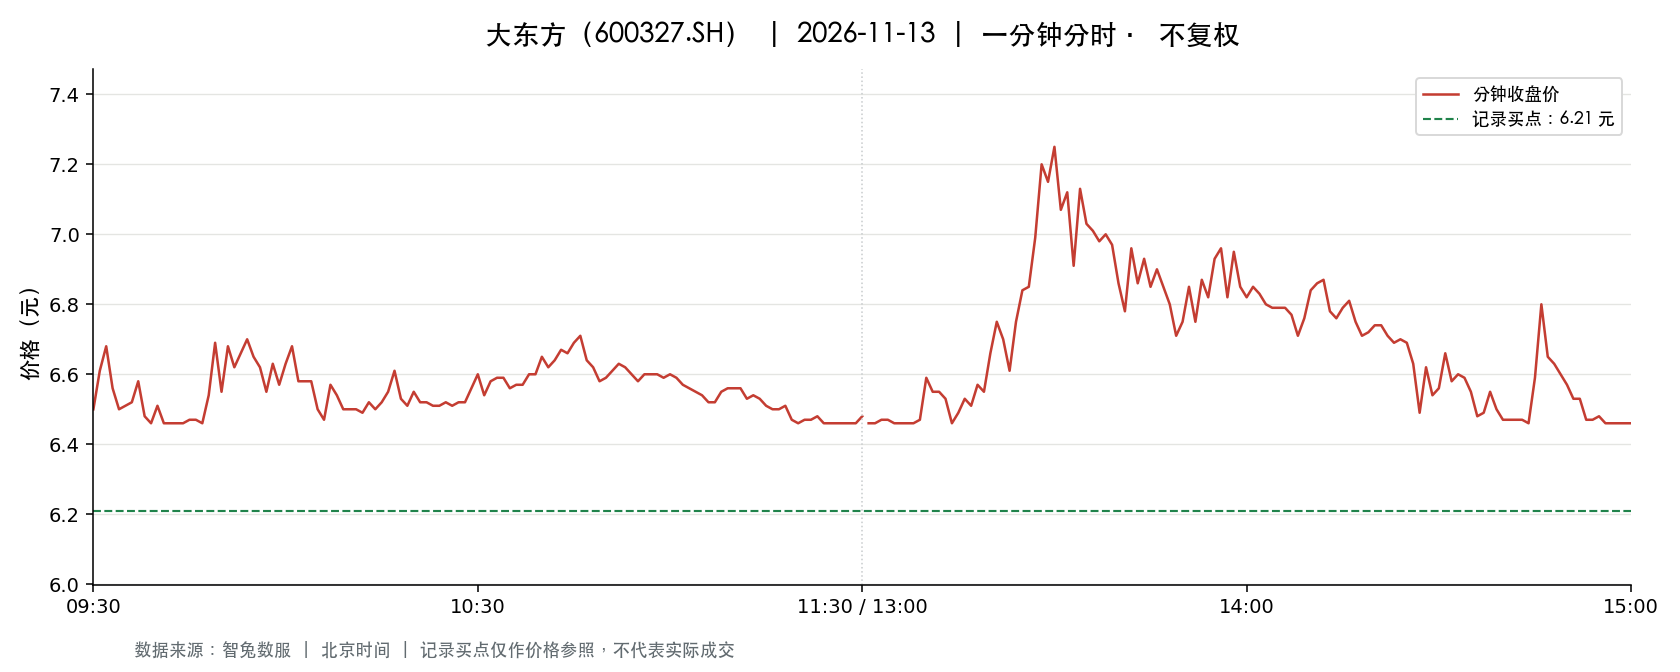

Data behind this chart, as committed beside it:
t, o, h, l, c, v, a, pc, sf
2026-11-13 09:30:00, 6.5, 6.5, 6.5, 6.5, 77747, 50535550, 7.18, 0.0
2026-11-13 09:31:00, 6.63, 6.77, 6.47, 6.61, 139414, 92647625, 6.5, 0.0
2026-11-13 09:32:00, 6.58, 6.68, 6.53, 6.68, 84604, 55506545, 6.61, 0.0
2026-11-13 09:33:00, 6.68, 6.68, 6.51, 6.56, 71197, 46768407, 6.68, 0.0
2026-11-13 09:34:00, 6.55, 6.55, 6.5, 6.5, 51147, 33412288, 6.56, 0.0
2026-11-13 09:35:00, 6.5, 6.57, 6.5, 6.51, 45067, 29400251, 6.5, 0.0
2026-11-13 09:36:00, 6.53, 6.53, 6.5, 6.52, 37925, 24680708, 6.51, 0.0
2026-11-13 09:37:00, 6.51, 6.58, 6.51, 6.58, 26491, 17366628, 6.52, 0.0
2026-11-13 09:38:00, 6.57, 6.57, 6.48, 6.48, 57251, 37242026, 6.58, 0.0
2026-11-13 09:39:00, 6.47, 6.47, 6.46, 6.46, 97259, 62846869, 6.48, 0.0
2026-11-13 09:40:00, 6.46, 6.51, 6.46, 6.51, 56963, 36818231, 6.46, 0.0
2026-11-13 09:41:00, 6.53, 6.53, 6.46, 6.46, 36092, 23365634, 6.51, 0.0
2026-11-13 09:42:00, 6.46, 6.47, 6.46, 6.46, 28513, 18426044, 6.46, 0.0
2026-11-13 09:43:00, 6.46, 6.47, 6.46, 6.46, 26240, 16956906, 6.46, 0.0
2026-11-13 09:44:00, 6.46, 6.47, 6.46, 6.46, 20223, 13068170, 6.46, 0.0
2026-11-13 09:45:00, 6.46, 6.47, 6.46, 6.47, 21736, 14052224, 6.46, 0.0
2026-11-13 09:46:00, 6.47, 6.47, 6.46, 6.47, 14850, 9604293, 6.47, 0.0
2026-11-13 09:47:00, 6.47, 6.47, 6.46, 6.46, 14954, 9667434, 6.47, 0.0
2026-11-13 09:48:00, 6.46, 6.54, 6.46, 6.54, 10350, 6710974, 6.46, 0.0
2026-11-13 09:49:00, 6.55, 6.69, 6.55, 6.69, 19597, 12961009, 6.54, 0.0
2026-11-13 09:50:00, 6.69, 6.74, 6.55, 6.55, 32247, 21543216, 6.69, 0.0
2026-11-13 09:51:00, 6.55, 6.68, 6.55, 6.68, 15847, 10471773, 6.55, 0.0
2026-11-13 09:52:00, 6.68, 6.68, 6.6, 6.62, 17865, 11879111, 6.68, 0.0
2026-11-13 09:53:00, 6.62, 6.66, 6.62, 6.66, 9362, 6210863, 6.62, 0.0
2026-11-13 09:54:00, 6.67, 6.7, 6.65, 6.7, 13699, 9133093, 6.66, 0.0
2026-11-13 09:55:00, 6.7, 6.74, 6.65, 6.65, 16555, 11107872, 6.7, 0.0
2026-11-13 09:56:00, 6.65, 6.65, 6.6, 6.62, 8949, 5925420, 6.65, 0.0
2026-11-13 09:57:00, 6.62, 6.62, 6.55, 6.55, 9146, 6032633, 6.62, 0.0
2026-11-13 09:58:00, 6.56, 6.63, 6.55, 6.63, 5538, 3641208, 6.55, 0.0
2026-11-13 09:59:00, 6.63, 6.65, 6.57, 6.57, 6437, 4255615, 6.63, 0.0
2026-11-13 10:00:00, 6.57, 6.63, 6.57, 6.63, 4547, 2996677, 6.57, 0.0
2026-11-13 10:01:00, 6.63, 6.69, 6.63, 6.68, 7871, 5241510, 6.63, 0.0
2026-11-13 10:02:00, 6.66, 6.66, 6.58, 6.58, 5830, 3862259, 6.68, 0.0
2026-11-13 10:03:00, 6.56, 6.58, 6.55, 6.58, 9782, 6428833, 6.58, 0.0
2026-11-13 10:04:00, 6.58, 6.6, 6.58, 6.58, 5944, 3915717, 6.58, 0.0
2026-11-13 10:05:00, 6.58, 6.58, 6.5, 6.5, 13368, 8722162, 6.58, 0.0
2026-11-13 10:06:00, 6.5, 6.5, 6.46, 6.47, 20889, 13531537, 6.5, 0.0
2026-11-13 10:07:00, 6.47, 6.57, 6.47, 6.57, 8109, 5268278, 6.47, 0.0
2026-11-13 10:08:00, 6.57, 6.57, 6.54, 6.54, 4552, 2986427, 6.57, 0.0
2026-11-13 10:09:00, 6.54, 6.55, 6.5, 6.5, 3387, 2210346, 6.54, 0.0
2026-11-13 10:10:00, 6.51, 6.51, 6.49, 6.5, 7572, 4919604, 6.5, 0.0
2026-11-13 10:11:00, 6.5, 6.51, 6.49, 6.5, 4085, 2654220, 6.5, 0.0
2026-11-13 10:12:00, 6.5, 6.5, 6.49, 6.49, 5035, 3270079, 6.5, 0.0
2026-11-13 10:13:00, 6.49, 6.52, 6.49, 6.52, 3041, 1976707, 6.49, 0.0
2026-11-13 10:14:00, 6.51, 6.52, 6.5, 6.5, 3200, 2082305, 6.52, 0.0
2026-11-13 10:15:00, 6.5, 6.52, 6.5, 6.52, 2559, 1665896, 6.5, 0.0
2026-11-13 10:16:00, 6.52, 6.56, 6.52, 6.55, 2679, 1751532, 6.52, 0.0
2026-11-13 10:17:00, 6.56, 6.61, 6.56, 6.61, 4347, 2863591, 6.55, 0.0
2026-11-13 10:18:00, 6.61, 6.61, 6.51, 6.53, 6391, 4186474, 6.61, 0.0
2026-11-13 10:19:00, 6.53, 6.53, 6.5, 6.51, 5244, 3414121, 6.53, 0.0
2026-11-13 10:20:00, 6.51, 6.56, 6.51, 6.55, 3560, 2324416, 6.51, 0.0
2026-11-13 10:21:00, 6.56, 6.57, 6.52, 6.52, 3824, 2504824, 6.55, 0.0
2026-11-13 10:22:00, 6.51, 6.53, 6.51, 6.52, 4319, 2814519, 6.52, 0.0
2026-11-13 10:23:00, 6.51, 6.52, 6.51, 6.51, 2979, 1940202, 6.52, 0.0
2026-11-13 10:24:00, 6.51, 6.52, 6.51, 6.51, 3317, 2161067, 6.51, 0.0
2026-11-13 10:25:00, 6.51, 6.52, 6.51, 6.52, 3100, 2019563, 6.51, 0.0
2026-11-13 10:26:00, 6.52, 6.52, 6.51, 6.51, 2902, 1890857, 6.52, 0.0
2026-11-13 10:27:00, 6.52, 6.52, 6.51, 6.52, 2668, 1738731, 6.51, 0.0
2026-11-13 10:28:00, 6.51, 6.53, 6.51, 6.52, 2337, 1524224, 6.52, 0.0
2026-11-13 10:29:00, 6.52, 6.56, 6.52, 6.56, 2057, 1345515, 6.52, 0.0
... 181 more rows
